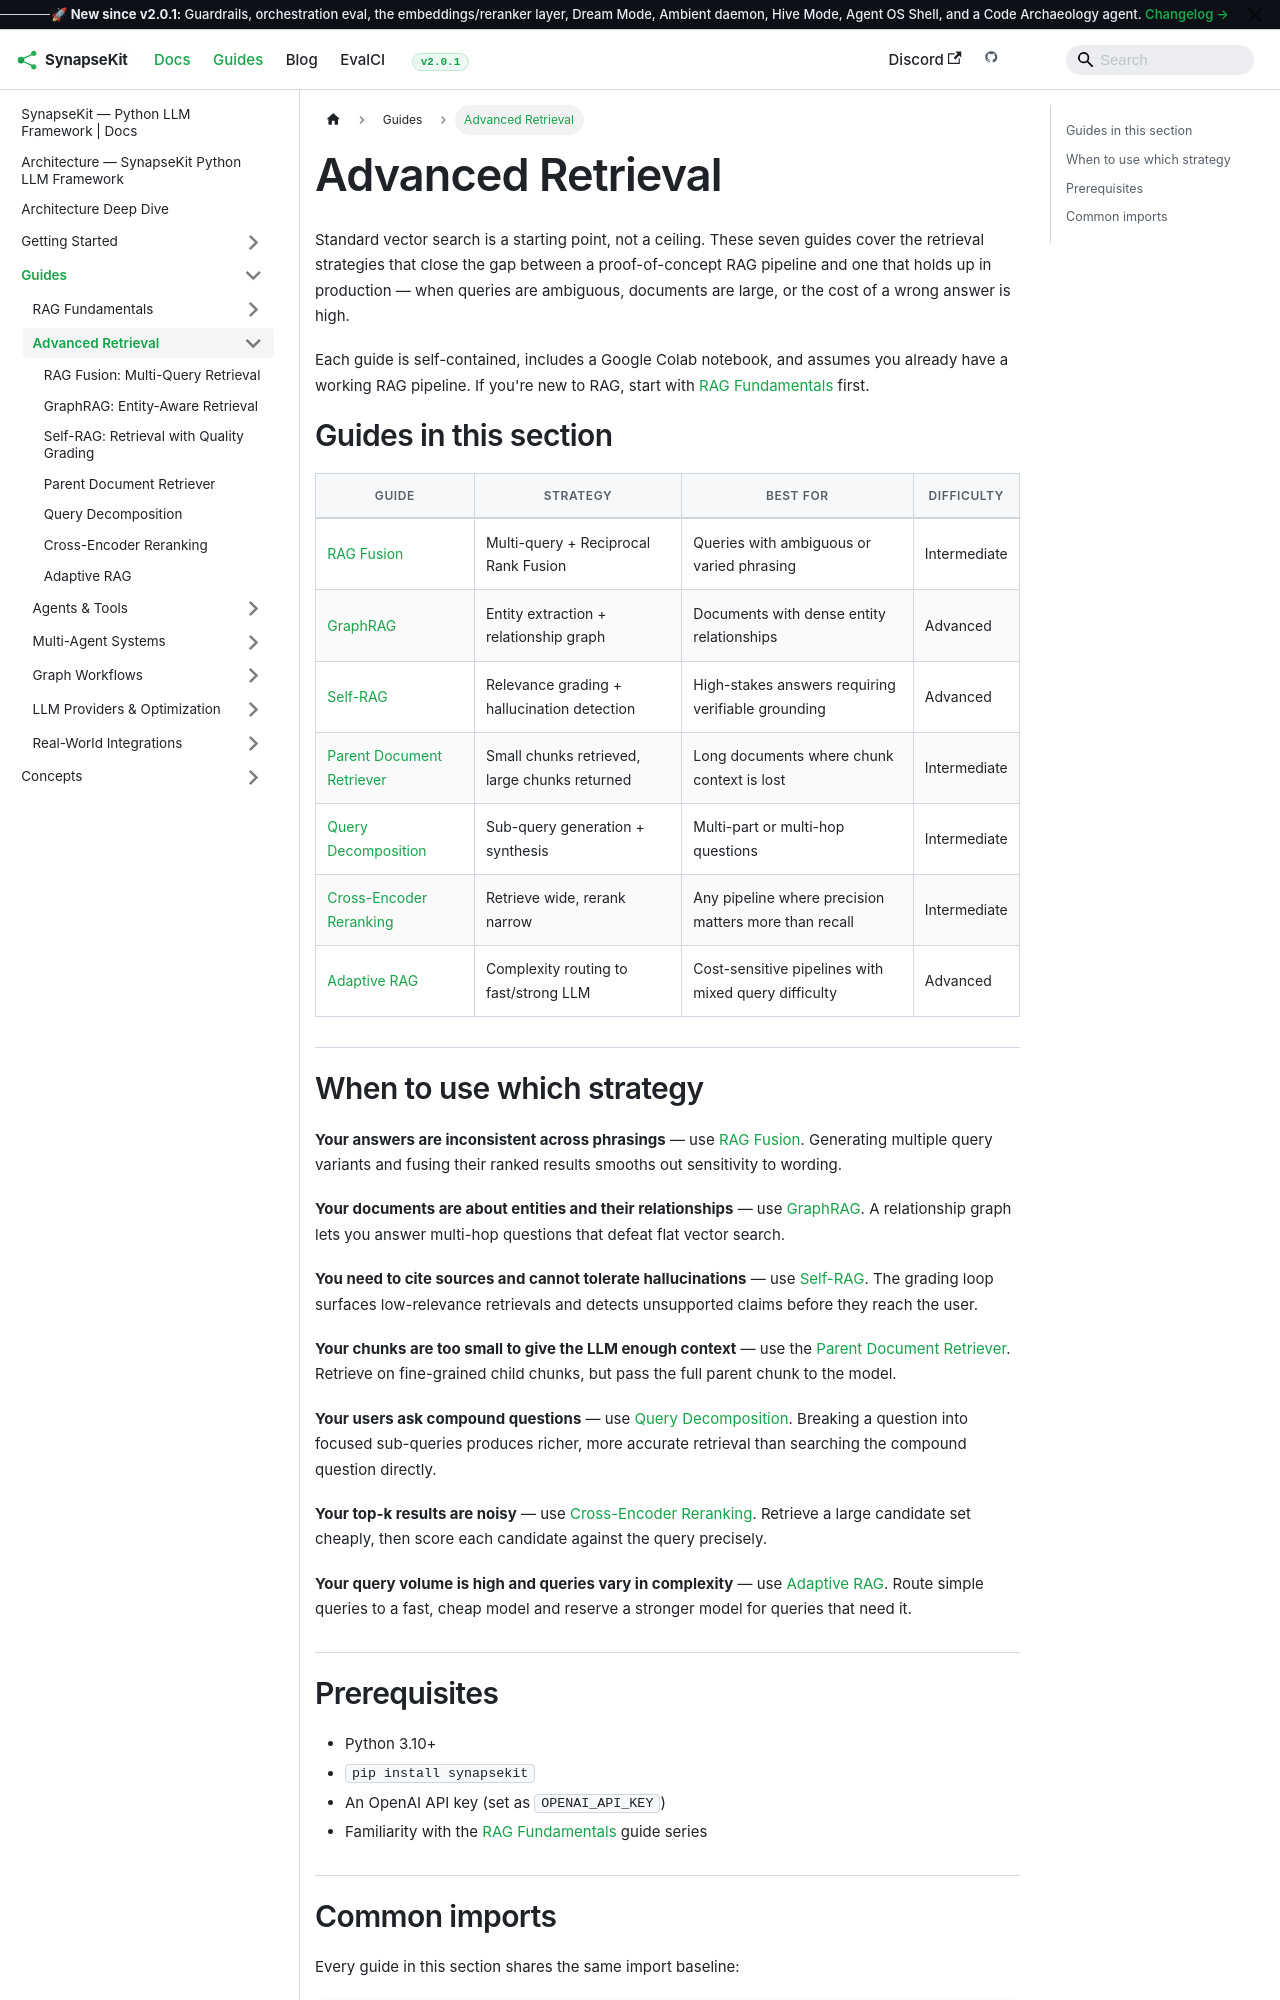

repository: SynapseKit/synapsekit-docs · page: docs/guides/retrieval/index.html · generator: docusaurus

---
sidebar_position: 1
title: "Advanced Retrieval"
description: "Seven guides covering RAG Fusion, GraphRAG, Self-RAG, parent-document retrieval, query decomposition, cross-encoder reranking, and adaptive RAG with SynapseKit."
---

# Advanced Retrieval

Standard vector search is a starting point, not a ceiling. These seven guides cover the retrieval strategies that close the gap between a proof-of-concept RAG pipeline and one that holds up in production — when queries are ambiguous, documents are large, or the cost of a wrong answer is high.

Each guide is self-contained, includes a Google Colab notebook, and assumes you already have a working RAG pipeline. If you're new to RAG, start with [RAG Fundamentals](../rag/) first.

## Guides in this section

| Guide | Strategy | Best for | Difficulty |
|---|---|---|---|
| [RAG Fusion](./rag-fusion) | Multi-query + Reciprocal Rank Fusion | Queries with ambiguous or varied phrasing | Intermediate |
| [GraphRAG](./graph-rag) | Entity extraction + relationship graph | Documents with dense entity relationships | Advanced |
| [Self-RAG](./self-rag) | Relevance grading + hallucination detection | High-stakes answers requiring verifiable grounding | Advanced |
| [Parent Document Retriever](./parent-document-retriever) | Small chunks retrieved, large chunks returned | Long documents where chunk context is lost | Intermediate |
| [Query Decomposition](./query-decomposition) | Sub-query generation + synthesis | Multi-part or multi-hop questions | Intermediate |
| [Cross-Encoder Reranking](./cross-encoder-reranking) | Retrieve wide, rerank narrow | Any pipeline where precision matters more than recall | Intermediate |
| [Adaptive RAG](./adaptive-rag) | Complexity routing to fast/strong LLM | Cost-sensitive pipelines with mixed query difficulty | Advanced |
